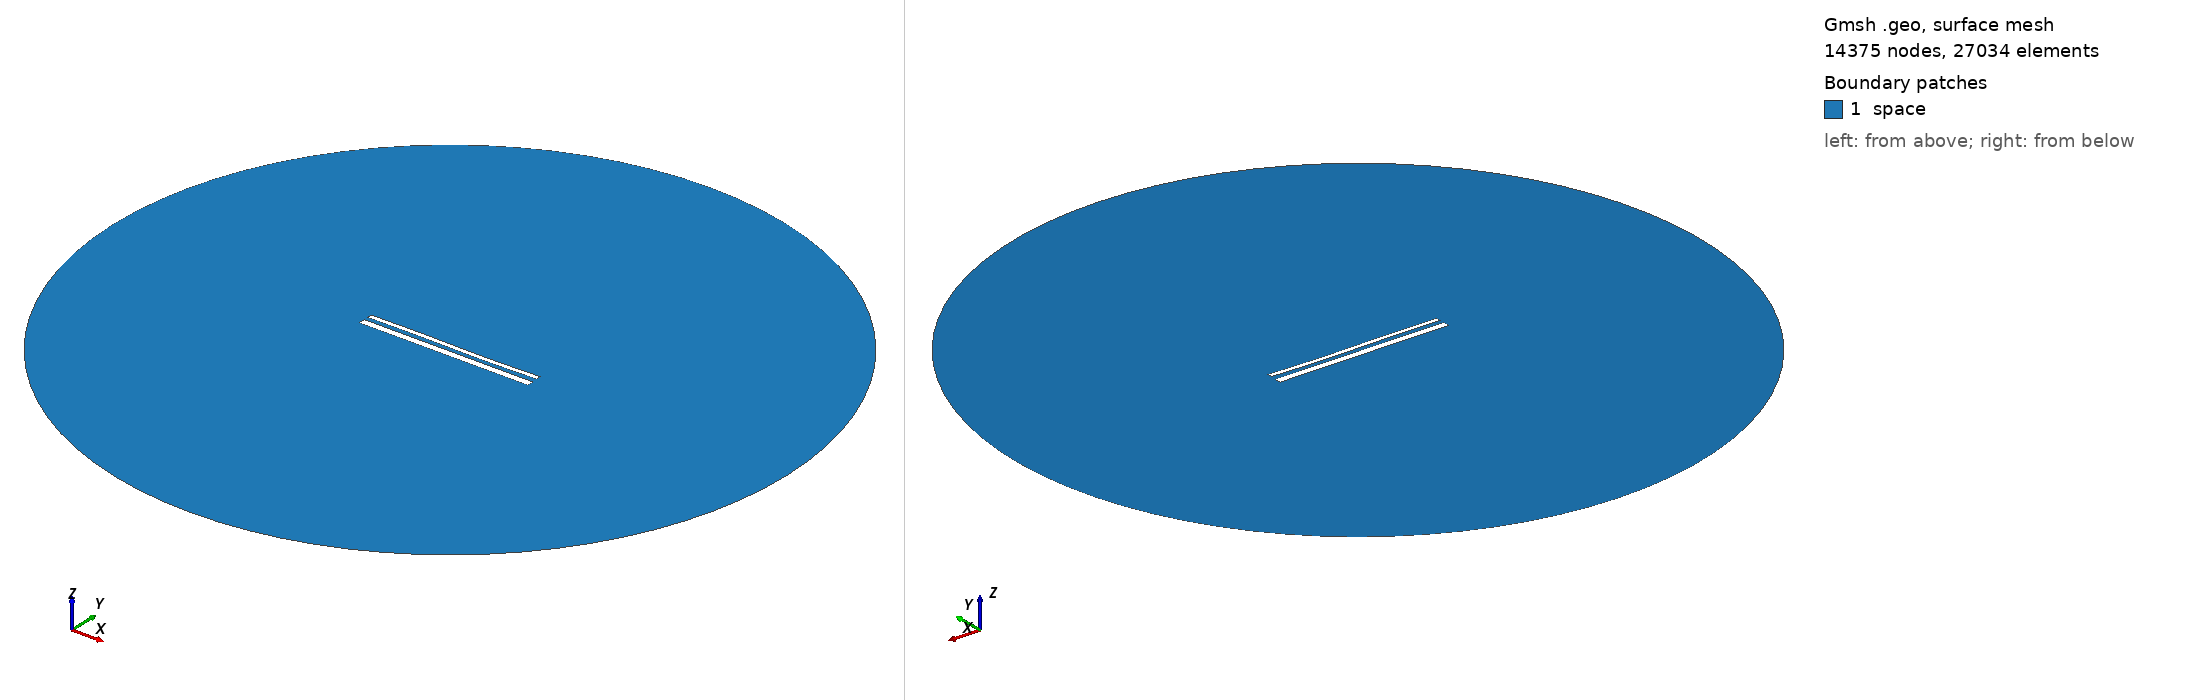

Gmsh geometry script, surface-meshed: 14375 nodes, 27034 surface elements. Boundary patches (legend numbers): 1 space. Left view from above one corner, right view from below the opposite corner. Legend entries are the model's physical surfaces. The drawing asked Gmsh for element sizes between 1% and 20% of the model's largest extent; the script's own settings can give other sizes.

=== 14798.geo (drawn) ===
//---------------------------------------
// Geometry kernel
//---------------------------------------

SetFactory("OpenCASCADE");



//---------------------------------------
// Parameters of the geometry
//---------------------------------------

// Overetch of the upper plate
overetch = 0.5;

// Distance between the plates
distance = 2.25;

// Discretization over the x axis (for the deformation)
nx = 50; 

// Length of the plate
L = 100 - overetch; 

// Number of modes
n = 4; 

// 1st mode coefficient
coeff(1) = 0.07499999999999998;
beta(1) = 0.596864 * 3.1415926535 / L;

// 2nd mode coefficient
coeff(2) = -0.075;
beta(2) = 1.49418 * 3.1415926535 / L;

// 3rd mode coefficient
coeff(3) = 0.15;
beta(3) = 2.50025 * 3.1415926535 / L;

// 4th mode coefficient
coeff(4) = 0.0;
beta(4) = 3.49999 * 3.1415926535 / L;



//---------------------------------------
// Upper plate (deformed rectangle)
//---------------------------------------

// Coordiantes of the upper plate
xmin = -50;
xmax = 50 - overetch;

// Height of the upper plate
yheight = 4 - 2 * overetch;

// Indexes of the points
UpperID[] = {};
LowerID[] = {};
LeftID[] = {};
RightID[] = {};

// Point index
p = 1;

// Horizontal edges
For i In {1:nx}
    x = xmin + (i-1)*(xmax - xmin)/(nx-1);

    y_bottom = distance / 2 + overetch;
    For j In {1:n}
        C = (Cosh(beta(j)*L) + Cos(beta(j)*L)) / (Sinh(beta(j)*L) + Sin(beta(j)*L));
        y_bottom  = y_bottom + coeff(j) * (Cosh(beta(j)*(x+50)) - Cos(beta(j)*(x+50)) - C * (Sinh(beta(j)*(x+50)) - Sin(beta(j)*(x+50))));
    EndFor

    y_top = y_bottom + yheight;

    Point(p) = {x, y_top, 0, 1.0};
    UpperID[i] = p;
    p = p + 1;

    Point(p) = {x, y_bottom, 0, 1.0};
    LowerID[i] = p;
    p = p + 1;
EndFor

// Create point lists
UpperPts[] = {}; LowerPts[] = {};
For i In {1:nx}
  UpperPts[] += {UpperID[i]};
  LowerPts[] += {LowerID[i]};
EndFor

// Build splines
Spline(1) = {UpperPts[]};
Spline(2) = {LowerPts[]};
Line(3) = {LowerPts[nx-1], UpperPts[nx-1]};
Line(4) = {LowerPts[0], UpperPts[0]};

// Build the plane surface
Curve Loop(1) = {2, 3, -1, -4};
Plane Surface(1) = {1};



//---------------------------------------
// Lower plate (rectangle)
//---------------------------------------

// Vertices
Point(1001) = {-50, -1, 0, 1.0};
Point(1002) = { 50, -1, 0, 1.0};
Point(1003) = { 50,  -5, 0, 1.0};
Point(1004) = {-50,  -5, 0, 1.0};

// Edges
Line(5) = {1001, 1002};
Line(6) = {1002, 1003};
Line(7) = {1003, 1004};
Line(8) = {1004, 1001};

// Plane surface
Line Loop(2) = {5, 6, 7, 8};
Plane Surface(2) = {2}; 



//---------------------------------------
// Outer (fictious) boundary
//---------------------------------------

// Points
Point(1005) = {0, 0, 0};       // Center
Point(1006) = {200, 0, 0};     // Start point
Point(1007) = {0, 200, 0};     // 90 degrees
Point(1008) = {-200, 0, 0};    // 180 degrees
Point(1009) = {0, -200, 0};    // 270 degrees

// Circle arcs (each needs start, center, end)
Circle(9) = {1006, 1005, 1007};
Circle(10) = {1007, 1005, 1008};
Circle(11) = {1008, 1005, 1009};
Circle(12) = {1009, 1005, 1006};

// Plane surface for the entire domain
Curve Loop(3) = {9, 10, 11, 12};
Surface(3) = {3};

// Subtract the plates from the whole domain to obtain the actual domain where we want to solve the equations
BooleanDifference{ Surface{3}; Delete; }{ Surface{1}; Surface{2}; Delete; }




//---------------------------------------
// Transfinite Lines/Curves
//---------------------------------------

// Set the number of points on the boundaries
r = 7;

// Plates
Transfinite Curve {1, 2} = 50*r Using Progression 1;
Transfinite Curve {3, 4} = 2*r Using Progression 1;
Transfinite Line {5, 7} = 50*r Using Progression 1;
Transfinite Line {6, 8} = 2*r Using Progression 1;

// Outer boundary
Transfinite Line {9, 10, 11, 12} = 20 Using Progression 1;



//---------------------------------------
// Physical groups
//---------------------------------------                

// Physical curves (boundaries)
Physical Line("force_segment", 10) = {2};
Physical Line("upper_plate", 11) = {1, 3, 4};
Physical Line("lower_plate", 12) = {5, 6, 7, 8};
Physical Line("boundary", 20) = {9, 10, 11, 12};

// Physical Surfaces
Physical Surface("space", 30) = {3};



//---------------------------------------
// 6. Generate the Mesh
//---------------------------------------

// 2D mesh generation
Mesh 2;
